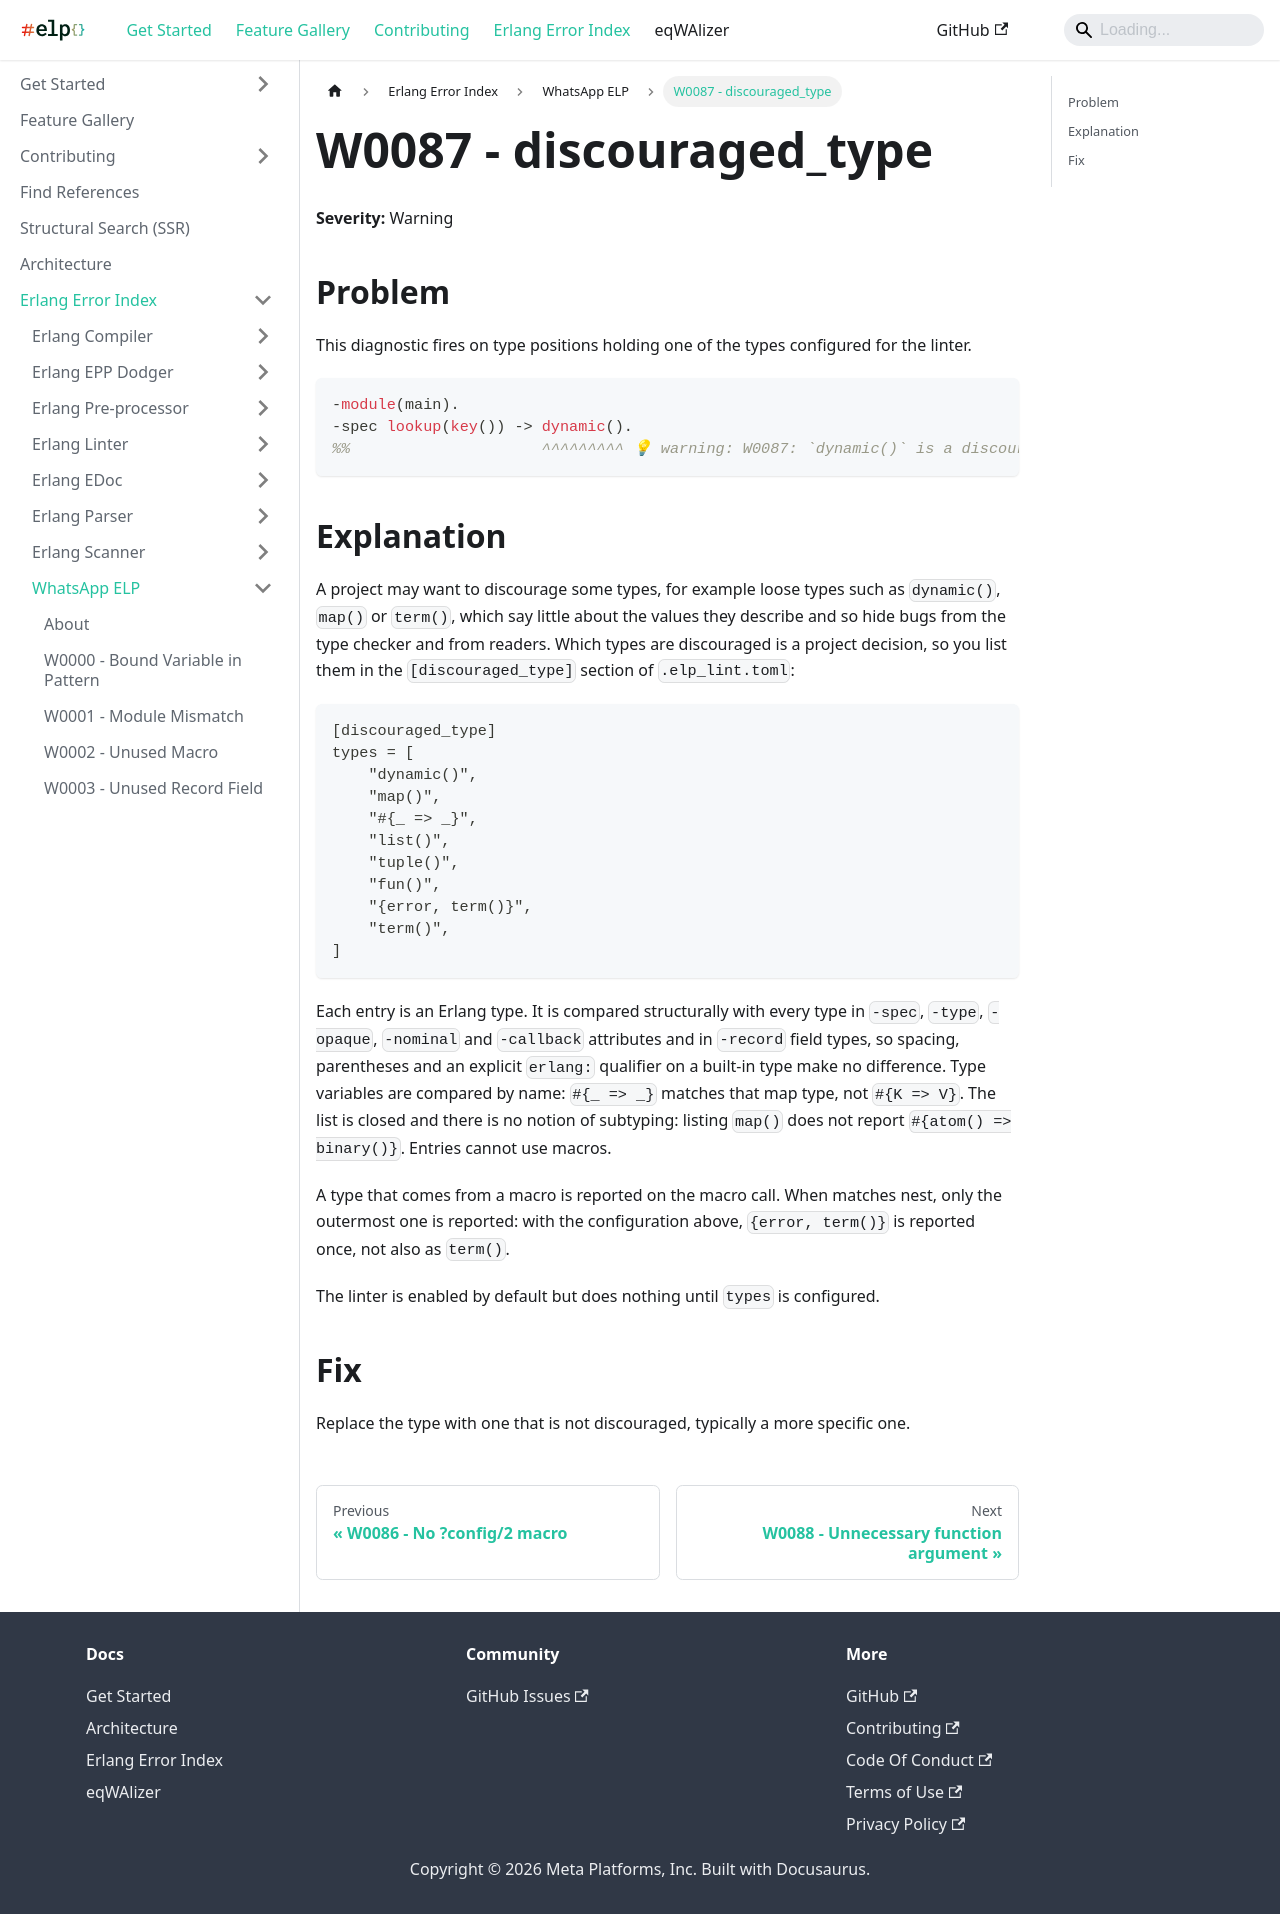

repository: WhatsApp/erlang-language-platform · page: docs/erlang-error-index/w/W0087/index.html · generator: docusaurus

---
sidebar_position: 87
---

# W0087 - discouraged_type

**Severity:** Warning

## Problem

This diagnostic fires on type positions holding one of the types configured
for the linter.

```erlang
-module(main).
-spec lookup(key()) -> dynamic().
%%                     ^^^^^^^^^ 💡 warning: W0087: `dynamic()` is a discouraged type.
```

## Explanation

A project may want to discourage some types, for example loose types such as
`dynamic()`, `map()` or `term()`, which say little about the values they
describe and so hide bugs from the type checker and from readers. Which types
are discouraged is a project decision, so you list them in the
`[discouraged_type]` section of `.elp_lint.toml`:

```toml
[discouraged_type]
types = [
    "dynamic()",
    "map()",
    "#{_ => _}",
    "list()",
    "tuple()",
    "fun()",
    "{error, term()}",
    "term()",
]
```

Each entry is an Erlang type. It is compared structurally with every type in
`-spec`, `-type`, `-opaque`, `-nominal` and `-callback` attributes and in
`-record` field types, so spacing, parentheses and an explicit `erlang:`
qualifier on a built-in type make no difference. Type variables are compared by
name: `#{_ => _}` matches that map type, not `#{K => V}`. The list is closed and
there is no notion of subtyping: listing `map()` does not report
`#{atom() => binary()}`. Entries cannot use macros.

A type that comes from a macro is reported on the macro call. When matches
nest, only the outermost one is reported: with the configuration above,
`{error, term()}` is reported once, not also as `term()`.

The linter is enabled by default but does nothing until `types` is configured.

## Fix

Replace the type with one that is not discouraged, typically a more specific one.
